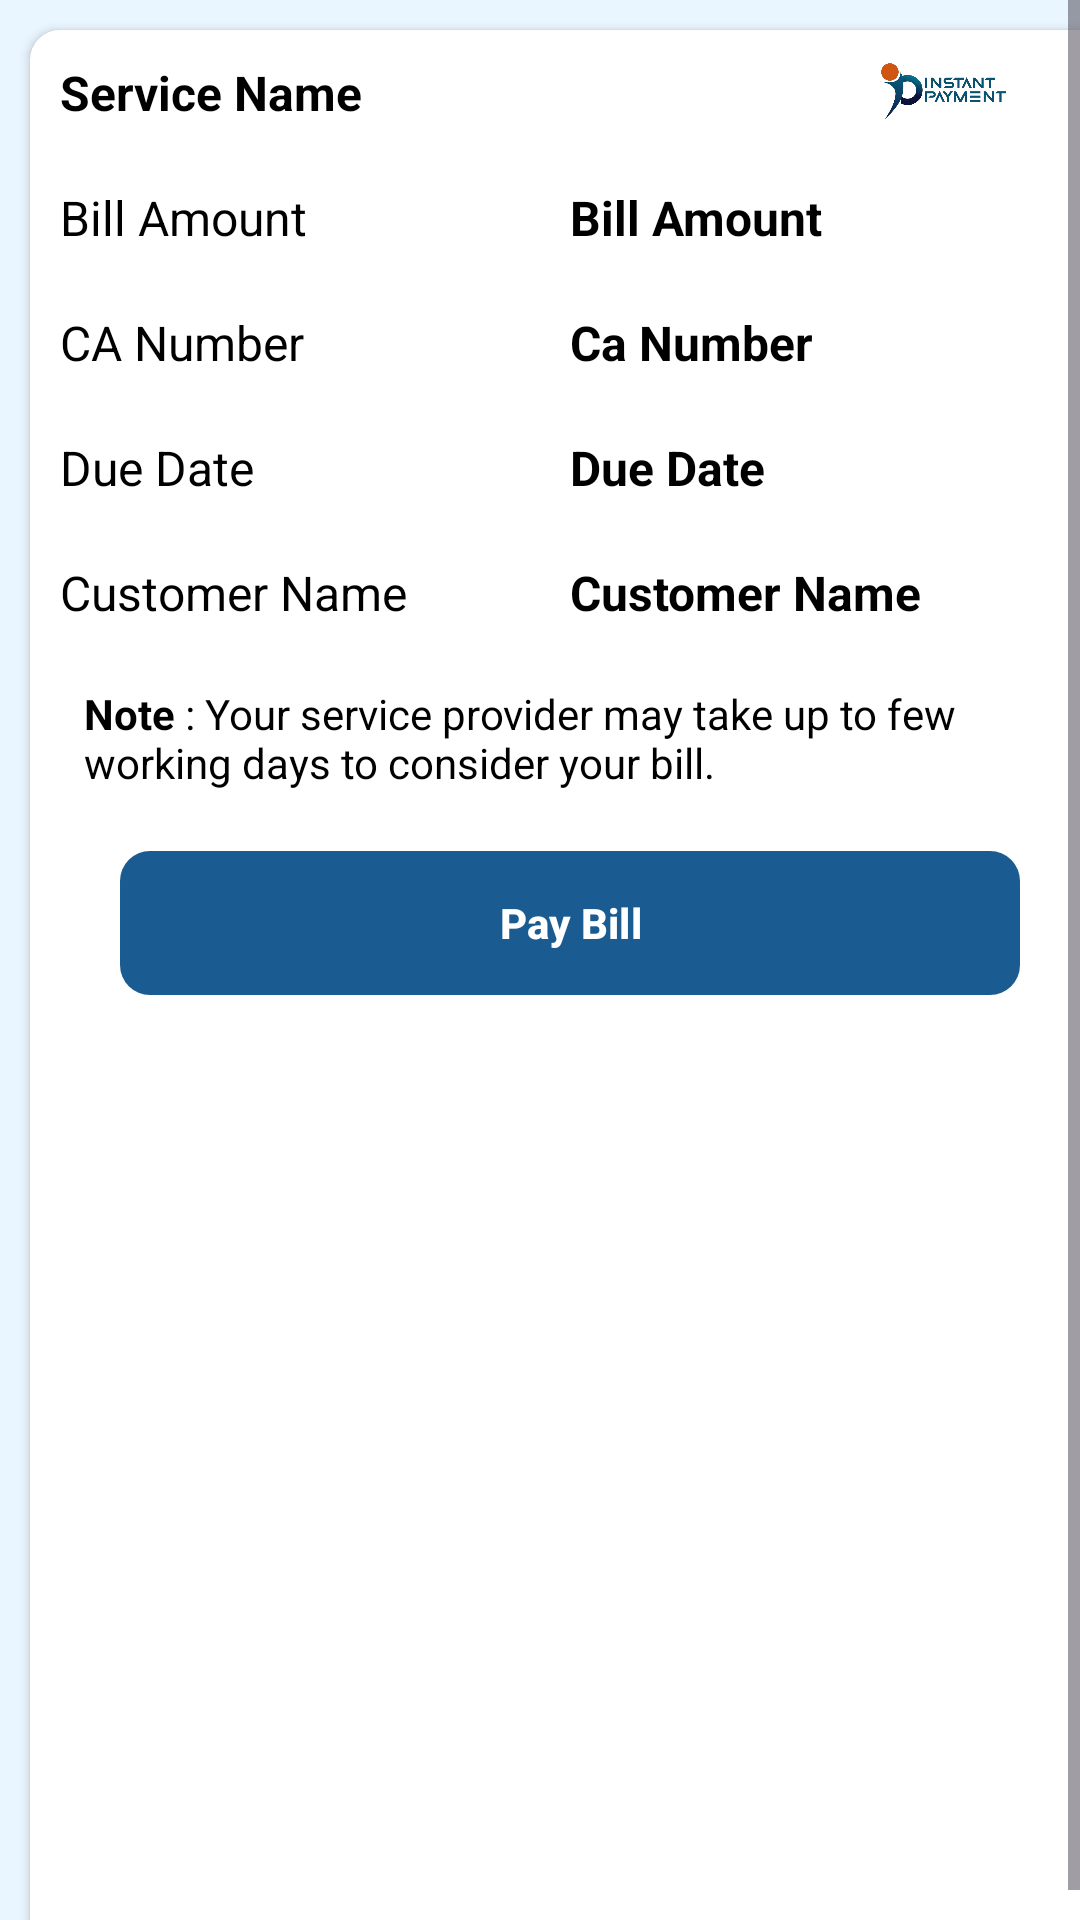

Android layout source for this screen:
<!-- AndroidManifest.xml: application theme Theme.InstantPayment -->
<!-- res/layout/fragment_bbps_bill_details.xml -->
<?xml version="1.0" encoding="utf-8"?>
<ScrollView xmlns:android="http://schemas.android.com/apk/res/android"
    xmlns:tools="http://schemas.android.com/tools"
    android:layout_width="match_parent"
    android:layout_height="match_parent"
    android:background="@color/light_blue"
    android:fillViewport="true"
    tools:context=".ui.bbps.BbpsBillDetailsFragment">


    <LinearLayout
        android:layout_width="match_parent"
        android:layout_height="wrap_content"
        android:layout_margin="10dp"
        android:background="@drawable/gradient_back"
        android:backgroundTint="@color/white"
        android:elevation="2dp"
        android:orientation="vertical"
        android:padding="10dp">

        <LinearLayout
            android:layout_width="match_parent"
            android:layout_height="wrap_content"
            android:orientation="horizontal">


            <TextView
                android:id="@+id/tv_service_name"
                android:layout_width="0dp"
                android:layout_height="wrap_content"
                android:layout_weight="1"
                android:text="Service Name"
                android:textColor="@color/black"
                android:textSize="16sp"
                android:textStyle="bold" />

            <ImageView
                android:id="@+id/img_logo"
                android:layout_width="90dp"
                android:layout_height="match_parent"
                android:src="@drawable/logo" />

        </LinearLayout>

        <LinearLayout
            android:layout_marginTop="20dp"
            android:orientation="horizontal"
            android:layout_width="match_parent"
            android:layout_height="wrap_content">

            <TextView
                android:textSize="16sp"
                android:text="Bill Amount"
                android:textColor="@color/black"
                android:layout_weight="1"
                android:layout_width="match_parent"
                android:layout_height="wrap_content"/>


            <TextView
                android:textSize="16sp"
                android:text="Bill Amount"
                android:textColor="@color/black"
                android:layout_weight="1"
                android:textStyle="bold"
                android:id="@+id/tv_bill_amount"
                android:layout_width="match_parent"
                android:layout_height="wrap_content"/>

        </LinearLayout>

        <LinearLayout
            android:layout_marginTop="20dp"
            android:orientation="horizontal"
            android:layout_width="match_parent"
            android:layout_height="wrap_content">

            <TextView
                android:textSize="16sp"
                android:text="CA Number"
                android:textColor="@color/black"
                android:layout_weight="1"
                android:layout_width="match_parent"
                android:layout_height="wrap_content"/>


            <TextView
                android:textSize="16sp"
                android:text="Ca Number"
                android:textColor="@color/black"
                android:layout_weight="1"
                android:textStyle="bold"
                android:id="@+id/tv_ca_number"
                android:layout_width="match_parent"
                android:layout_height="wrap_content"/>

        </LinearLayout>

        <LinearLayout
            android:layout_marginTop="20dp"
            android:orientation="horizontal"
            android:layout_width="match_parent"
            android:layout_height="wrap_content">

            <TextView
                android:textSize="16sp"
                android:text="Due Date"
                android:textColor="@color/black"
                android:layout_weight="1"
                android:layout_width="match_parent"
                android:layout_height="wrap_content"/>


            <TextView
                android:textSize="16sp"
                android:text="Due Date"
                android:textColor="@color/black"
                android:layout_weight="1"
                android:textStyle="bold"
                android:id="@+id/tv_due_date"
                android:layout_width="match_parent"
                android:layout_height="wrap_content"/>

        </LinearLayout>

        <LinearLayout
            android:layout_marginTop="20dp"
            android:orientation="horizontal"
            android:layout_width="match_parent"
            android:layout_height="wrap_content">

            <TextView
                android:textSize="16sp"
                android:text="Customer Name"
                android:textColor="@color/black"
                android:layout_weight="1"
                android:layout_width="match_parent"
                android:layout_height="wrap_content"/>


            <TextView
                android:textSize="16sp"
                android:text="Customer Name"
                android:textColor="@color/black"
                android:layout_weight="1"
                android:textStyle="bold"
                android:id="@+id/tv_customer_name"
                android:layout_width="match_parent"
                android:layout_height="wrap_content"/>

        </LinearLayout>

        <TextView
            android:layout_width="match_parent"
            android:layout_height="wrap_content"
            android:layout_marginStart="8dp"
            android:layout_marginTop="20dp"
            android:text="@string/note_content"
            android:textColor="@color/black" />

        <com.google.android.material.button.MaterialButton
            android:id="@+id/btn_pay_bill"
            android:layout_width="match_parent"
            android:layout_height="wrap_content"
            android:layout_margin="20dp"
            android:background="@drawable/gradient_back"
            android:elevation="8dp"
            android:text="Pay Bill"
            android:textColor="@color/white"
            android:textStyle="bold" />


    </LinearLayout>

</ScrollView>
<!-- resources referenced by this layout -->
<resources>
  <color name="black">#FF000000</color>
  <color name="light_blue">#E9F5FF</color>
  <color name="white">#FFFFFFFF</color>
  <!-- drawable gradient_back (drawable) -->
  <?xml version="1.0" encoding="utf-8"?>
  <shape
  android:shape="rectangle"
      xmlns:android="http://schemas.android.com/apk/res/android">
  
      <gradient
          android:startColor="#2498F8"
          android:endColor="#015EAA"
          />
  
      <corners
          android:radius="10dp"
          />
  
  </shape>
  <!-- drawable logo: png bitmap (drawable, 114252 bytes) -->
  <string name="note_content"><b>Note</b> : Your service provider may take up to few working days to consider your bill.</string>
  <style name="Theme.InstantPayment" parent="Base.Theme.InstantPayment" />
  <style name="Base.Theme.InstantPayment" parent="Theme.Material3.Light.NoActionBar">
          
          
          <item name="colorPrimary">@color/primaryColor</item>
          <item name="colorPrimaryDark">@color/primaryColorDark</item>
          <item name="colorAccent">@color/secondaryColor</item>
      </style>
  <color name="primaryColor">#1A5B91</color>
  <color name="primaryColorDark">#004D8E</color>
  <color name="secondaryColor">#104169</color>
</resources>
